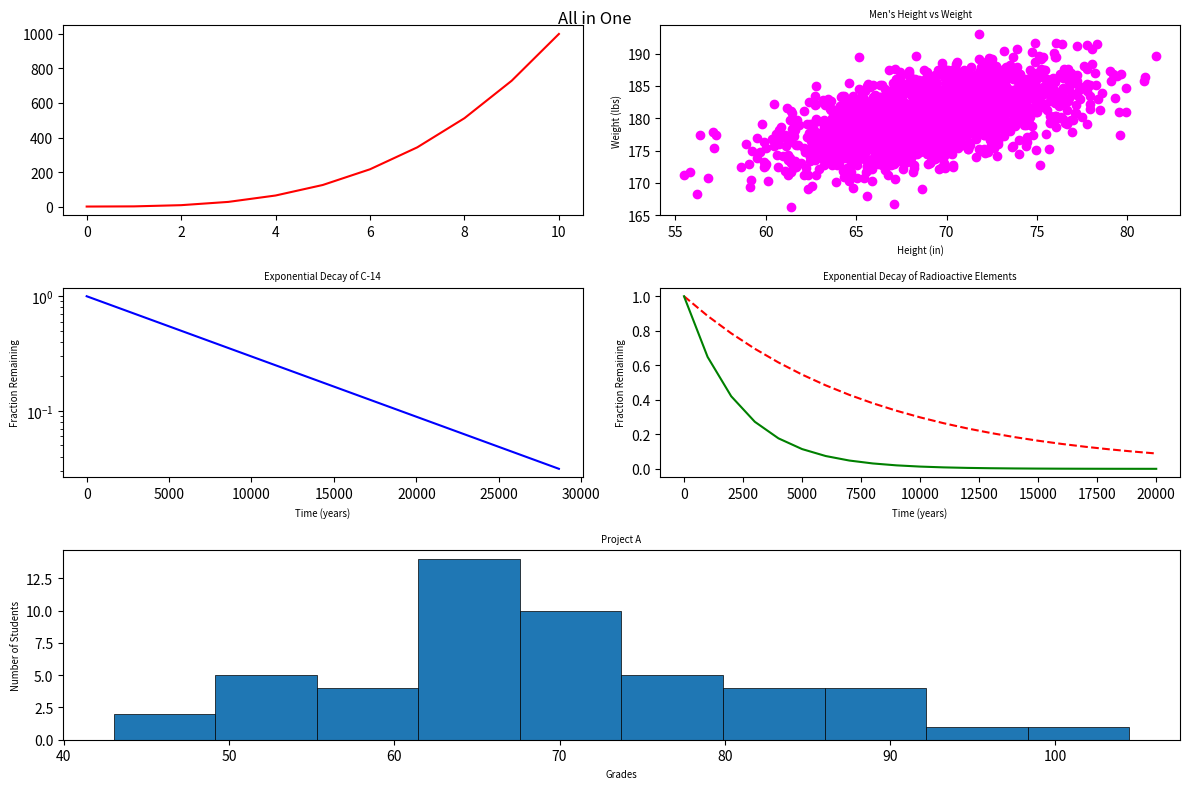

Here is the Python script that generated this plot:
#!/usr/bin/env python3
import numpy as np
import matplotlib.pyplot as plt

x0 = np.arange(0, 11)
y0 = np.arange(0, 11) ** 3

mean = [69, 0]
cov = [[15, 8], [8, 15]]
np.random.seed(5)
x1, y1 = np.random.multivariate_normal(mean, cov, 2000).T
y1 += 180

x2 = np.arange(0, 28651, 5730)
r2 = np.log(0.5)
t2 = 5730
y2 = np.exp((r2 / t2) * x2)

x3 = np.arange(0, 21000, 1000)
r3 = np.log(0.5)
t31 = 5730
t32 = 1600
y31 = np.exp((r3 / t31) * x3)
y32 = np.exp((r3 / t32) * x3)

np.random.seed(5)
student_grades = np.random.normal(68, 15, 50)

# your code here

fig = plt.figure(figsize=(12, 8))

small_font_size = 'x-small'

ax1 = plt.subplot2grid((3, 2), (0, 0))
ax1.plot(x0, y0, color='red', linestyle='-')

ax2 = plt.subplot2grid((3, 2), (0, 1))
ax2.scatter(x1, y1, c='magenta')
ax2.set_xlabel('Height (in)', fontsize=small_font_size)
ax2.set_ylabel('Weight (lbs)', fontsize=small_font_size)
ax2.set_title('Men\'s Height vs Weight', fontsize=small_font_size)

ax3 = plt.subplot2grid((3, 2), (1, 0))
ax3.semilogy(x2, y2, c='blue')
ax3.set_xlabel('Time (years)', fontsize=small_font_size)
ax3.set_ylabel('Fraction Remaining', fontsize=small_font_size)
ax3.set_title('Exponential Decay of C-14', fontsize=small_font_size)

ax4 = plt.subplot2grid((3, 2), (1, 1))
ax4.plot(x3, y31, label='C-14', c='red', linestyle='--')
ax4.plot(x3, y32, label='Ra-226', c='green', linestyle='-')
ax4.set_xlabel('Time (years)', fontsize=small_font_size)
ax4.set_ylabel('Fraction Remaining', fontsize=small_font_size)
ax4.set_title('Exponential Decay of Radioactive Elements', fontsize=small_font_size)

ax5 = plt.subplot2grid((3, 2), (2, 0), colspan=2)
ax5.hist(student_grades, bins=10, linewidth=0.5, edgecolor="black")
ax5.set_xlabel('Grades', fontsize=small_font_size)
ax5.set_ylabel('Number of Students', fontsize=small_font_size)
ax5.set_title('Project A', fontsize=small_font_size)

fig.tight_layout()

plt.suptitle('All in One')

plt.savefig('All_in_One.jpg')
